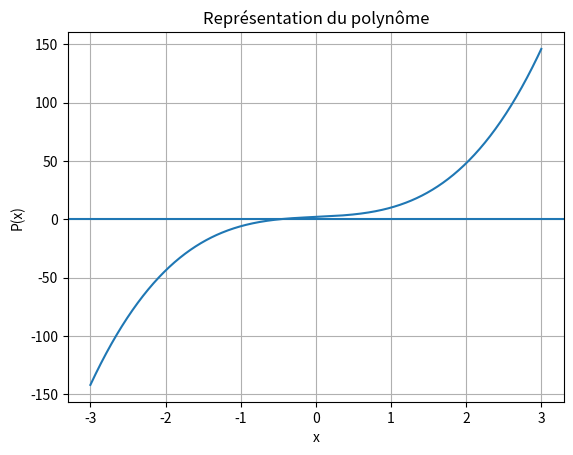

Generate this figure with matplotlib:
import math
import time


def evaluer_naif(P, x):
    total = 0
    for indice, coefficient in enumerate(P):
        total += coefficient * x ** indice
    return total


def evaluer(P, x):
    total = 0
    for coefficient in reversed(P):
        total = total * x + coefficient
    return total


def deriver(P):
    return [indice * P[indice] for indice in range(1, len(P))]


def dichotomie(fonction, a, b, tolerance=1e-12, tours_max=1000):
    if tolerance <= 0 or tours_max < 1:
        raise ValueError("La tolérance et le nombre de tours doivent être positifs.")
    valeur_a, valeur_b = fonction(a), fonction(b)
    if valeur_a == 0:
        return a
    if valeur_b == 0:
        return b
    if valeur_a * valeur_b > 0:
        raise ValueError("Les bornes doivent encadrer un changement de signe.")
    for _ in range(tours_max):
        milieu = (a + b) / 2
        valeur_milieu = fonction(milieu)
        if valeur_milieu == 0 or abs(b - a) <= tolerance:
            return milieu
        if valeur_a * valeur_milieu < 0:
            b, valeur_b = milieu, valeur_milieu
        else:
            a, valeur_a = milieu, valeur_milieu
    raise RuntimeError("La dichotomie n'a pas atteint la tolérance demandée.")


def newton(P, depart, tolerance=1e-12, tours_max=100):
    if tolerance <= 0 or tours_max < 1:
        raise ValueError("La tolérance et le nombre de tours doivent être positifs.")
    derivee = deriver(P)
    x = float(depart)
    for tour in range(1, tours_max + 1):
        valeur = evaluer(P, x)
        pente = evaluer(derivee, x)
        if math.isclose(pente, 0.0, abs_tol=1e-15):
            raise ZeroDivisionError("La dérivée est trop proche de zéro.")
        suivant = x - valeur / pente
        if abs(suivant - x) <= tolerance * max(1.0, abs(suivant)):
            return suivant, tour
        x = suivant
    raise RuntimeError("La méthode de Newton n'a pas convergé.")


def newton_trace(P, depart, tours):
    derivee = deriver(P)
    x = float(depart)
    trajet = [x]
    for _ in range(tours):
        pente = evaluer(derivee, x)
        if math.isclose(pente, 0.0, abs_tol=1e-15):
            break
        x -= evaluer(P, x) / pente
        trajet.append(x)
    return trajet


def integrer_rectangles(fonction, a, b, subdivisions=10000):
    if subdivisions <= 0:
        raise ValueError("Le nombre de subdivisions doit être positif.")
    largeur = (b - a) / subdivisions
    return sum(fonction(a + indice * largeur) for indice in range(subdivisions)) * largeur



def somme(P, Q):
    longueur = max(len(P), len(Q))
    return [(P[i] if i < len(P) else 0) + (Q[i] if i < len(Q) else 0) for i in range(longueur)]


def produit_poly(P, Q):
    if not P or not Q:
        return []
    resultat = [0] * (len(P) + len(Q) - 1)
    for indice_p, coefficient_p in enumerate(P):
        for indice_q, coefficient_q in enumerate(Q):
            resultat[indice_p + indice_q] += coefficient_p * coefficient_q
    return resultat


def derivee_avant(fonction, x, h):
    if h == 0:
        raise ValueError("Le pas doit être non nul.")
    return (fonction(x + h) - fonction(x)) / h


def derivee_centree(fonction, x, h):
    if h == 0:
        raise ValueError("Le pas doit être non nul.")
    return (fonction(x + h) - fonction(x - h)) / (2 * h)


def rectangles(fonction, a, b, n):
    if n <= 0:
        raise ValueError("Le nombre de subdivisions doit être positif.")
    largeur = (b - a) / n
    return largeur * sum(fonction(a + i * largeur) for i in range(n))


def trapezes(fonction, a, b, n):
    if n <= 0:
        raise ValueError("Le nombre de subdivisions doit être positif.")
    largeur = (b - a) / n
    interieur = sum(fonction(a + i * largeur) for i in range(1, n))
    return largeur * ((fonction(a) + fonction(b)) / 2 + interieur)


def simpson(fonction, a, b, n):
    if n <= 0:
        raise ValueError("Le nombre de subdivisions doit être positif.")
    if n % 2 == 1:
        n += 1
    largeur = (b - a) / n
    impairs = sum(fonction(a + i * largeur) for i in range(1, n, 2))
    pairs = sum(fonction(a + i * largeur) for i in range(2, n, 2))
    return largeur / 3 * (fonction(a) + fonction(b) + 4 * impairs + 2 * pairs)


def newton_general(fonction, depart, tolerance=1e-12, tours_max=100):
    x = float(depart)
    for tour in range(1, tours_max + 1):
        pente = derivee_centree(fonction, x, 1e-6)
        if math.isclose(pente, 0.0, abs_tol=1e-14):
            raise ZeroDivisionError("La dérivée est trop proche de zéro.")
        suivant = x - fonction(x) / pente
        if abs(suivant - x) <= tolerance * max(1.0, abs(suivant)):
            return suivant, tour
        x = suivant
    raise RuntimeError("La méthode de Newton n'a pas convergé.")


def tests():
    polynome = [2, 3, 0, 5]
    assert evaluer_naif(polynome, 2) == 48
    assert evaluer(polynome, 2) == 48
    assert evaluer(polynome, 0) == 2
    assert evaluer([], 3) == 0
    assert all(math.isclose(evaluer_naif(polynome, x), evaluer(polynome, x), rel_tol=1e-12, abs_tol=1e-12)
               for x in (-2, 0, 1, 2, 10))
    assert deriver(polynome) == [3, 0, 15]
    assert deriver([7]) == []
    assert deriver([]) == []
    racine = dichotomie(lambda x: x * x - 2, 0, 2)
    assert abs(racine - math.sqrt(2)) < 1e-10
    assert math.isclose(dichotomie(lambda x: x - 3, 0, 5), 3, abs_tol=1e-12)
    racine_newton, tours = newton([-2, 0, 1], 1)
    assert abs(racine_newton - math.sqrt(2)) < 1e-10
    assert tours < 10
    assert newton_trace([2, -2, 0, 1], 0, 6) == [0.0, 1.0, 0.0, 1.0, 0.0, 1.0, 0.0]
    assert abs(integrer_rectangles(lambda x: x, 0, 1, 10000) - 0.5) < 1e-4
    assert somme([1, 2], [0, 0, 3]) == [1, 2, 3]
    assert produit_poly([1, 1], [1, 1]) == [1, 2, 1]
    assert produit_poly([-1, 1], [1, 1]) == [-1, 0, 1]
    binome = [1]
    for _ in range(10):
        binome = produit_poly(binome, [1, 1])
    assert binome == [1, 10, 45, 120, 210, 252, 210, 120, 45, 10, 1]
    assert abs(derivee_centree(math.sin, 1, 1e-5) - math.cos(1)) < 1e-9
    assert abs(rectangles(lambda x: x*x, 0, 1, 1000) - 1/3) < 0.001
    assert abs(trapezes(lambda x: x*x, 0, 1, 1000) - 1/3) < 1e-6
    assert abs(simpson(lambda x: x*x, 0, 1, 10) - 1/3) < 1e-14
    assert abs(simpson(lambda x: 4/(1+x*x), 0, 1, 1000) - math.pi) < 1e-12
    assert abs(newton_general(lambda x: math.cos(x)-x, 0.5)[0] - 0.7390851332) < 1e-9
    for fonction in (
        lambda: dichotomie(lambda x: x * x + 1, -1, 1),
        lambda: newton([1, 0, 1], 0),
        lambda: integrer_rectangles(lambda x: x, 0, 1, 0),
    ):
        try:
            fonction()
        except (ValueError, ZeroDivisionError):
            pass
        else:
            raise AssertionError("Une entrée invalide aurait dû provoquer une erreur.")


if __name__ == "__main__":
    polynome = [2, 3, 0, 5]
    print("Évaluation naïve et Horner :")
    for valeur in (-2, 0, 1, 2, 10):
        print(valeur, evaluer_naif(polynome, valeur), evaluer(polynome, valeur))
    print("Dérivée :", deriver(polynome))
    for degre in (1000, 5000, 20000):
        polynome_test = [1] * (degre + 1)
        debut = time.perf_counter()
        valeur_naive = evaluer_naif(polynome_test, 1.0001)
        temps_naif = time.perf_counter() - debut
        debut = time.perf_counter()
        valeur_horner = evaluer(polynome_test, 1.0001)
        temps_horner = time.perf_counter() - debut
        print(f"Degré {degre}: naïf {temps_naif:.6f} s | Horner {temps_horner:.6f} s | écart {abs(valeur_naive-valeur_horner):.3e}")
    print("Dichotomie de x² - 2 :", dichotomie(lambda x: x * x - 2, 0, 2))
    print("Newton pour x³ - 2x - 5 :", newton([-5, -2, 0, 1], 2))
    print("Trajet de Newton dans le cas cyclique :", newton_trace([2, -2, 0, 1], 0, 8))
    print("Somme et produit de polynômes :", somme([1, 2], [0, 0, 3]), produit_poly([1, 1], [1, 1]))
    print("Dérivée numérique centrée de sin en 1 :", derivee_centree(math.sin, 1, 1e-6))
    for subdivisions in (10, 100, 1000):
        print(f"n={subdivisions}: rectangles={rectangles(lambda x: x*x, 0, 1, subdivisions):.10f} | trapèzes={trapezes(lambda x: x*x, 0, 1, subdivisions):.10f} | Simpson={simpson(lambda x: x*x, 0, 1, subdivisions):.10f}")
    print("Approximation de pi par Simpson :", simpson(lambda x: 4/(1+x*x), 0, 1, 1000))
    print("Newton général pour cos(x)-x :", newton_general(lambda x: math.cos(x)-x, 0.5))
    try:
        import matplotlib.pyplot as plt
        valeurs_x = [indice / 100 for indice in range(-300, 301)]
        valeurs_y = [evaluer(polynome, x) for x in valeurs_x]
        plt.plot(valeurs_x, valeurs_y)
        plt.axhline(0)
        plt.grid(True)
        plt.title("Représentation du polynôme")
        plt.xlabel("x")
        plt.ylabel("P(x)")
        plt.show()
    except ImportError:
        print("Matplotlib n'est pas installé : le tracé est ignoré.")
    tests()
    print("Tous les tests du TP3 sont réussis.")
